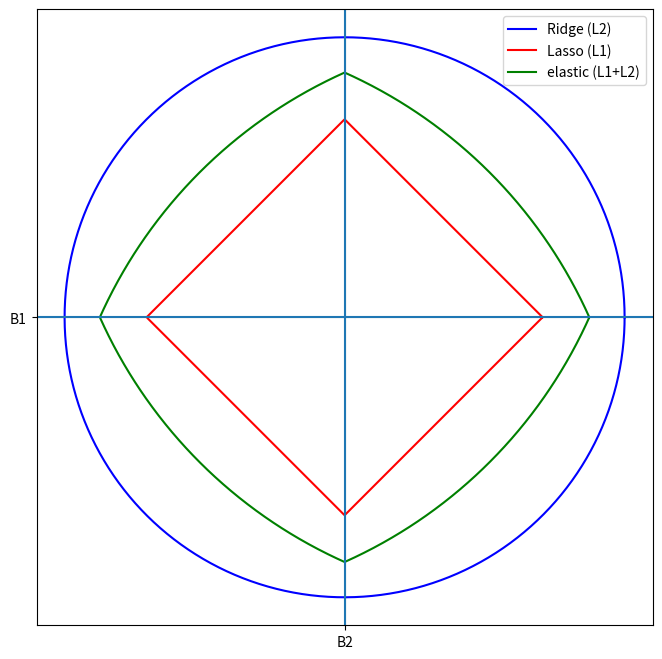

Source code (Python):
import numpy as np
import matplotlib.pyplot as plt
def get_r(theta, rho):
    abs_cos = np.abs(np.cos(theta))
    abs_sin = np.abs(np.sin(theta))
    a = rho * (abs_cos+abs_sin)
    b = (1-rho)/2
    if b ==0:
        r = 1/a
    else:
        disc = a**2 + 4*b
        r = (-a +np.sqrt(disc))/(2*b)
    return r
theta = np.linspace(0,2*np.pi,1000)

r_ridge = get_r(theta,rho = 0)
x_ridge = r_ridge*np.cos(theta)
y_ridge = r_ridge*np.sin(theta)

r_lasso = get_r(theta,rho = 1)
x_lasso = r_lasso*np.cos(theta)
y_lasso = r_lasso*np.sin(theta)

r_elastic = get_r(theta,rho = 0.5)
x_elastic = r_elastic*np.cos(theta)
y_elastic = r_elastic*np.sin(theta)

fig, ax = plt.subplots(figsize = (8,8))
ax.plot(x_ridge, y_ridge, label = "Ridge (L2)", color = 'blue')
ax.plot(x_lasso, y_lasso, label = "Lasso (L1)", color = 'red')
ax.plot(x_elastic, y_elastic,label = "elastic (L1+L2)",color = 'green')
ax.set_aspect('equal')
ax.axhline('B1')
ax.axvline('B2')
ax.legend()
plt.grid(True)
plt.show()